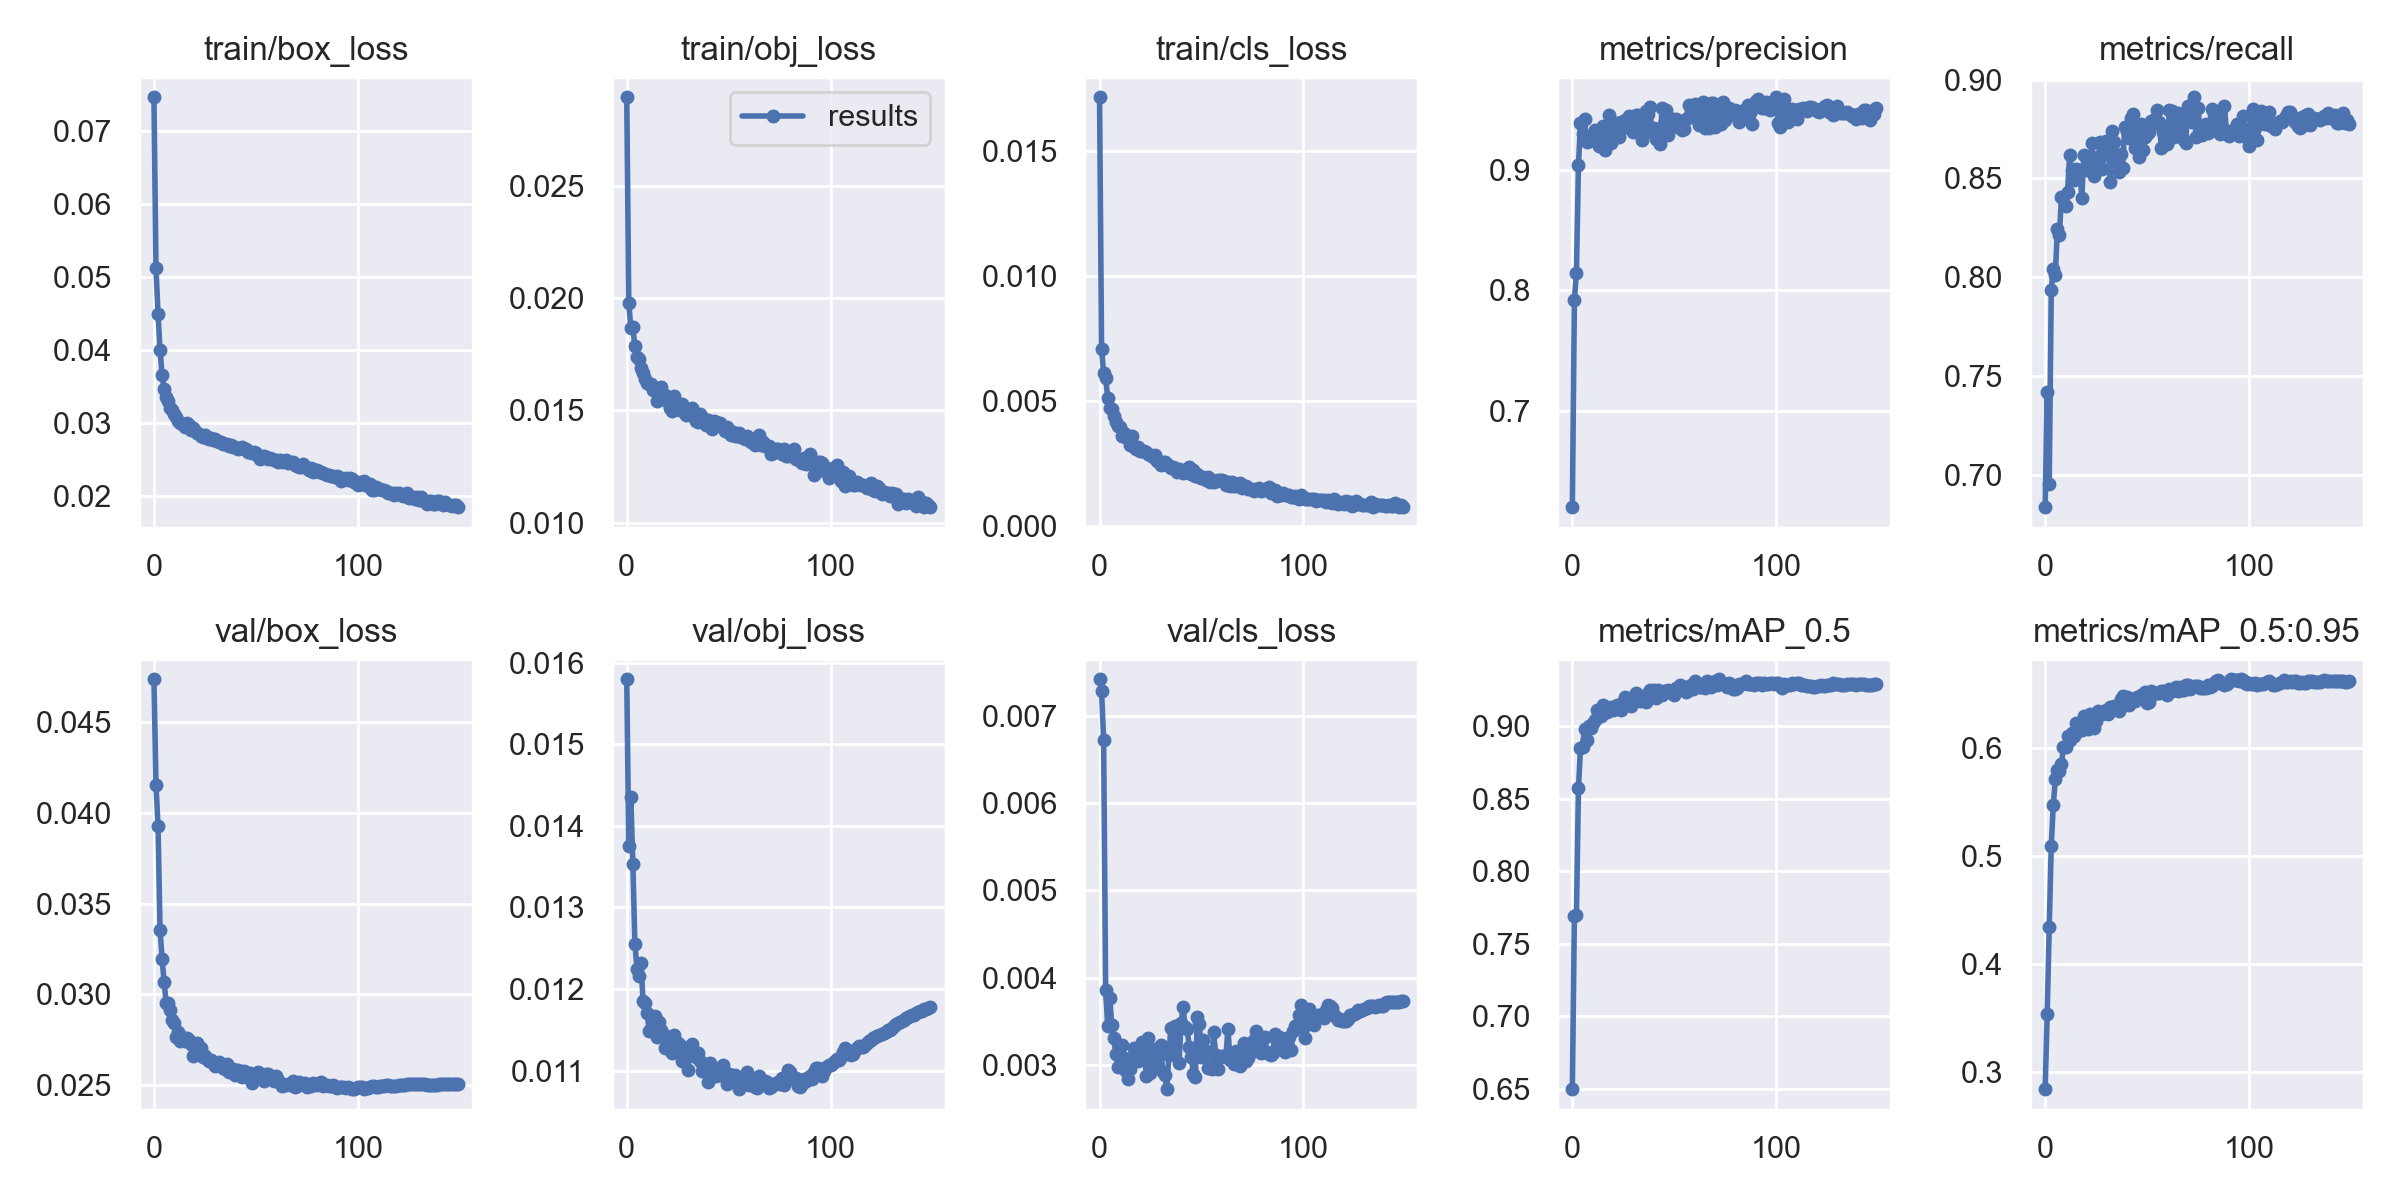

Values plotted in this chart, from the file beside it:
epoch, train/box_loss, train/obj_loss, train/cls_loss, metrics/precision, metrics/recall, metrics/mAP_0.5, metrics/mAP_0.5:0.95, val/box_loss, val/obj_loss, val/cls_loss, x/lr0, x/lr1, x/lr2
0, 0.07459, 0.02892, 0.01713, 0.6204, 0.6836, 0.6498, 0.2837, 0.04737, 0.0158, 0.007417, 0.003325, 0.003325, 0.07007
1, 0.05122, 0.01977, 0.007045, 0.7917, 0.7419, 0.769, 0.3529, 0.04157, 0.01375, 0.007284, 0.006658, 0.006658, 0.04007
2, 0.04498, 0.01866, 0.006095, 0.8146, 0.6953, 0.7698, 0.434, 0.03929, 0.01435, 0.006721, 0.009988, 0.009988, 0.01007
3, 0.03999, 0.0187, 0.005922, 0.9035, 0.7936, 0.8571, 0.5095, 0.03354, 0.01354, 0.003853, 0.009992, 0.009992, 0.009992
4, 0.03651, 0.01785, 0.005112, 0.9385, 0.8044, 0.8851, 0.5474, 0.03196, 0.01256, 0.003441, 0.009992, 0.009992, 0.009992
5, 0.03471, 0.01739, 0.004695, 0.9291, 0.8012, 0.8859, 0.5711, 0.03067, 0.01225, 0.003769, 0.009986, 0.009986, 0.009986
6, 0.03354, 0.01729, 0.004658, 0.9422, 0.8246, 0.8979, 0.5793, 0.02954, 0.01216, 0.003452, 0.009978, 0.009978, 0.009978
7, 0.03301, 0.01688, 0.004392, 0.9227, 0.8215, 0.8905, 0.5784, 0.02951, 0.01232, 0.003302, 0.009968, 0.009968, 0.009968
8, 0.0321, 0.01666, 0.004124, 0.9235, 0.8407, 0.9, 0.5852, 0.02915, 0.01185, 0.003125, 0.009957, 0.009957, 0.009957
9, 0.03179, 0.01638, 0.003967, 0.9277, 0.8405, 0.8984, 0.6008, 0.02858, 0.01184, 0.00297, 0.009944, 0.009944, 0.009944
10, 0.03128, 0.01623, 0.00394, 0.9287, 0.8362, 0.9019, 0.6006, 0.02843, 0.01171, 0.003204, 0.009929, 0.009929, 0.009929
11, 0.03078, 0.01618, 0.003568, 0.9327, 0.8434, 0.9043, 0.611, 0.02764, 0.01149, 0.003228, 0.009913, 0.009913, 0.009913
12, 0.03027, 0.01618, 0.003706, 0.9268, 0.8619, 0.9113, 0.607, 0.02792, 0.01151, 0.003075, 0.009894, 0.009894, 0.009894
13, 0.03, 0.01592, 0.003628, 0.9195, 0.8541, 0.9109, 0.6143, 0.02741, 0.01155, 0.002934, 0.009874, 0.009874, 0.009874
14, 0.02986, 0.01598, 0.003469, 0.9264, 0.8491, 0.9071, 0.6112, 0.02764, 0.01167, 0.002832, 0.009853, 0.009853, 0.009853
15, 0.02947, 0.01541, 0.003204, 0.936, 0.855, 0.9142, 0.6229, 0.02745, 0.01142, 0.002947, 0.009829, 0.009829, 0.009829
16, 0.03003, 0.01575, 0.003585, 0.9163, 0.8539, 0.9098, 0.6188, 0.0276, 0.0116, 0.00309, 0.009804, 0.009804, 0.009804
17, 0.02974, 0.01602, 0.003136, 0.9308, 0.8542, 0.91, 0.6167, 0.0275, 0.0115, 0.003194, 0.009777, 0.009777, 0.009777
18, 0.02907, 0.0155, 0.003063, 0.9454, 0.8402, 0.9112, 0.6172, 0.02729, 0.01145, 0.003145, 0.009749, 0.009749, 0.009749
19, 0.02927, 0.01566, 0.003159, 0.922, 0.8621, 0.9132, 0.6301, 0.0266, 0.01128, 0.003044, 0.009719, 0.009719, 0.009719
20, 0.02896, 0.01537, 0.002979, 0.9337, 0.8543, 0.9113, 0.6265, 0.02692, 0.01141, 0.003148, 0.009687, 0.009687, 0.009687
21, 0.02866, 0.0151, 0.002967, 0.9279, 0.8557, 0.9117, 0.6178, 0.0273, 0.01136, 0.003256, 0.009654, 0.009654, 0.009654
22, 0.02842, 0.01496, 0.002974, 0.9386, 0.8575, 0.9147, 0.6317, 0.02682, 0.01122, 0.0031, 0.009619, 0.009619, 0.009619
23, 0.02819, 0.01565, 0.002958, 0.9273, 0.868, 0.9125, 0.6226, 0.02705, 0.01144, 0.002873, 0.009583, 0.009583, 0.009583
24, 0.02805, 0.01526, 0.002853, 0.9392, 0.8515, 0.9114, 0.6183, 0.02655, 0.01126, 0.003301, 0.009545, 0.009545, 0.009545
25, 0.0284, 0.01526, 0.002841, 0.9346, 0.859, 0.9163, 0.6251, 0.02658, 0.01134, 0.002903, 0.009505, 0.009505, 0.009505
26, 0.02794, 0.01503, 0.002729, 0.9412, 0.8606, 0.9198, 0.6341, 0.02646, 0.01131, 0.003132, 0.009464, 0.009464, 0.009464
27, 0.02781, 0.01528, 0.002815, 0.9368, 0.8683, 0.9188, 0.6314, 0.02633, 0.01111, 0.003182, 0.009421, 0.009421, 0.009421
28, 0.02792, 0.01492, 0.002603, 0.9447, 0.8549, 0.918, 0.6318, 0.02637, 0.01123, 0.002984, 0.009377, 0.009377, 0.009377
29, 0.02766, 0.0148, 0.002547, 0.9415, 0.8629, 0.9135, 0.6331, 0.0262, 0.01124, 0.003154, 0.009332, 0.009332, 0.009332
30, 0.02774, 0.01502, 0.002443, 0.9313, 0.8687, 0.917, 0.6357, 0.02606, 0.01101, 0.003221, 0.009285, 0.009285, 0.009285
31, 0.02749, 0.01494, 0.00253, 0.9451, 0.8648, 0.9231, 0.6318, 0.02622, 0.0112, 0.00292, 0.009236, 0.009236, 0.009236
32, 0.02745, 0.01509, 0.002542, 0.9455, 0.848, 0.9189, 0.6383, 0.02626, 0.01132, 0.002888, 0.009186, 0.009186, 0.009186
33, 0.02742, 0.01469, 0.002478, 0.9334, 0.8741, 0.9173, 0.6355, 0.02618, 0.01121, 0.002721, 0.009135, 0.009135, 0.009135
34, 0.02711, 0.01454, 0.002369, 0.9245, 0.8684, 0.9185, 0.6389, 0.02592, 0.01117, 0.003109, 0.009082, 0.009082, 0.009082
35, 0.02719, 0.0145, 0.002309, 0.9397, 0.859, 0.9182, 0.6365, 0.0259, 0.01121, 0.003424, 0.009028, 0.009028, 0.009028
36, 0.02714, 0.01483, 0.002346, 0.9487, 0.8534, 0.9163, 0.634, 0.02616, 0.01112, 0.003216, 0.008973, 0.008973, 0.008973
37, 0.02688, 0.01468, 0.002309, 0.9456, 0.8623, 0.9227, 0.6452, 0.02573, 0.01099, 0.003442, 0.008916, 0.008916, 0.008916
38, 0.02691, 0.01455, 0.002161, 0.9516, 0.8555, 0.9245, 0.648, 0.02584, 0.01099, 0.003397, 0.008858, 0.008858, 0.008858
39, 0.02665, 0.01433, 0.002282, 0.9315, 0.8759, 0.922, 0.6401, 0.02588, 0.01108, 0.003022, 0.008799, 0.008799, 0.008799
40, 0.02673, 0.01457, 0.002179, 0.9341, 0.8742, 0.925, 0.6471, 0.02558, 0.01086, 0.003475, 0.008738, 0.008738, 0.008738
41, 0.02649, 0.01447, 0.0021, 0.925, 0.8706, 0.9192, 0.64, 0.02584, 0.01109, 0.003661, 0.008677, 0.008677, 0.008677
42, 0.02663, 0.01416, 0.002204, 0.9272, 0.8804, 0.9247, 0.6458, 0.02559, 0.01101, 0.003429, 0.008614, 0.008614, 0.008614
43, 0.0267, 0.01451, 0.002256, 0.9209, 0.8826, 0.9218, 0.6442, 0.02544, 0.01097, 0.003407, 0.00855, 0.00855, 0.00855
44, 0.0264, 0.01447, 0.002341, 0.951, 0.8654, 0.9216, 0.6439, 0.02579, 0.01094, 0.003207, 0.008485, 0.008485, 0.008485
45, 0.02646, 0.01433, 0.002073, 0.9374, 0.8778, 0.9244, 0.6469, 0.0255, 0.01098, 0.00309, 0.008418, 0.008418, 0.008418
46, 0.02598, 0.01445, 0.002221, 0.9492, 0.8608, 0.9234, 0.6464, 0.02547, 0.01095, 0.002898, 0.008351, 0.008351, 0.008351
47, 0.02601, 0.01426, 0.00197, 0.9283, 0.8778, 0.925, 0.6494, 0.02569, 0.01107, 0.002858, 0.008283, 0.008283, 0.008283
48, 0.02593, 0.01406, 0.002061, 0.943, 0.8647, 0.9239, 0.6457, 0.0251, 0.01095, 0.003544, 0.008214, 0.008214, 0.008214
49, 0.02602, 0.01426, 0.001963, 0.9383, 0.871, 0.9231, 0.6515, 0.0254, 0.01083, 0.003464, 0.008143, 0.008143, 0.008143
50, 0.02589, 0.01412, 0.001906, 0.9372, 0.8727, 0.9213, 0.642, 0.02532, 0.01097, 0.003087, 0.008072, 0.008072, 0.008072
51, 0.02553, 0.01388, 0.001955, 0.9422, 0.8738, 0.9261, 0.6428, 0.0257, 0.01095, 0.003281, 0.008, 0.008, 0.008
52, 0.02505, 0.01402, 0.001808, 0.9349, 0.8792, 0.9254, 0.6525, 0.02542, 0.01088, 0.003158, 0.007927, 0.007927, 0.007927
53, 0.02529, 0.01386, 0.001942, 0.9345, 0.8778, 0.9286, 0.6497, 0.02554, 0.01095, 0.002959, 0.007853, 0.007853, 0.007853
54, 0.02545, 0.01386, 0.00173, 0.9325, 0.8799, 0.9275, 0.6513, 0.02521, 0.01087, 0.002971, 0.007778, 0.007778, 0.007778
55, 0.02538, 0.01397, 0.001827, 0.9334, 0.8846, 0.9264, 0.6508, 0.02563, 0.01077, 0.002957, 0.007703, 0.007703, 0.007703
56, 0.02512, 0.0138, 0.001739, 0.9422, 0.8787, 0.9235, 0.6509, 0.0256, 0.01091, 0.003371, 0.007627, 0.007627, 0.007627
57, 0.02514, 0.0138, 0.001786, 0.9533, 0.8654, 0.9249, 0.6529, 0.02533, 0.01091, 0.00311, 0.00755, 0.00755, 0.00755
58, 0.02511, 0.01372, 0.001808, 0.9475, 0.8737, 0.9281, 0.6526, 0.02545, 0.01094, 0.002953, 0.007472, 0.007472, 0.007472
59, 0.02488, 0.01387, 0.001811, 0.9438, 0.873, 0.9257, 0.6516, 0.0252, 0.01098, 0.003089, 0.007394, 0.007394, 0.007394
... 90 more rows
